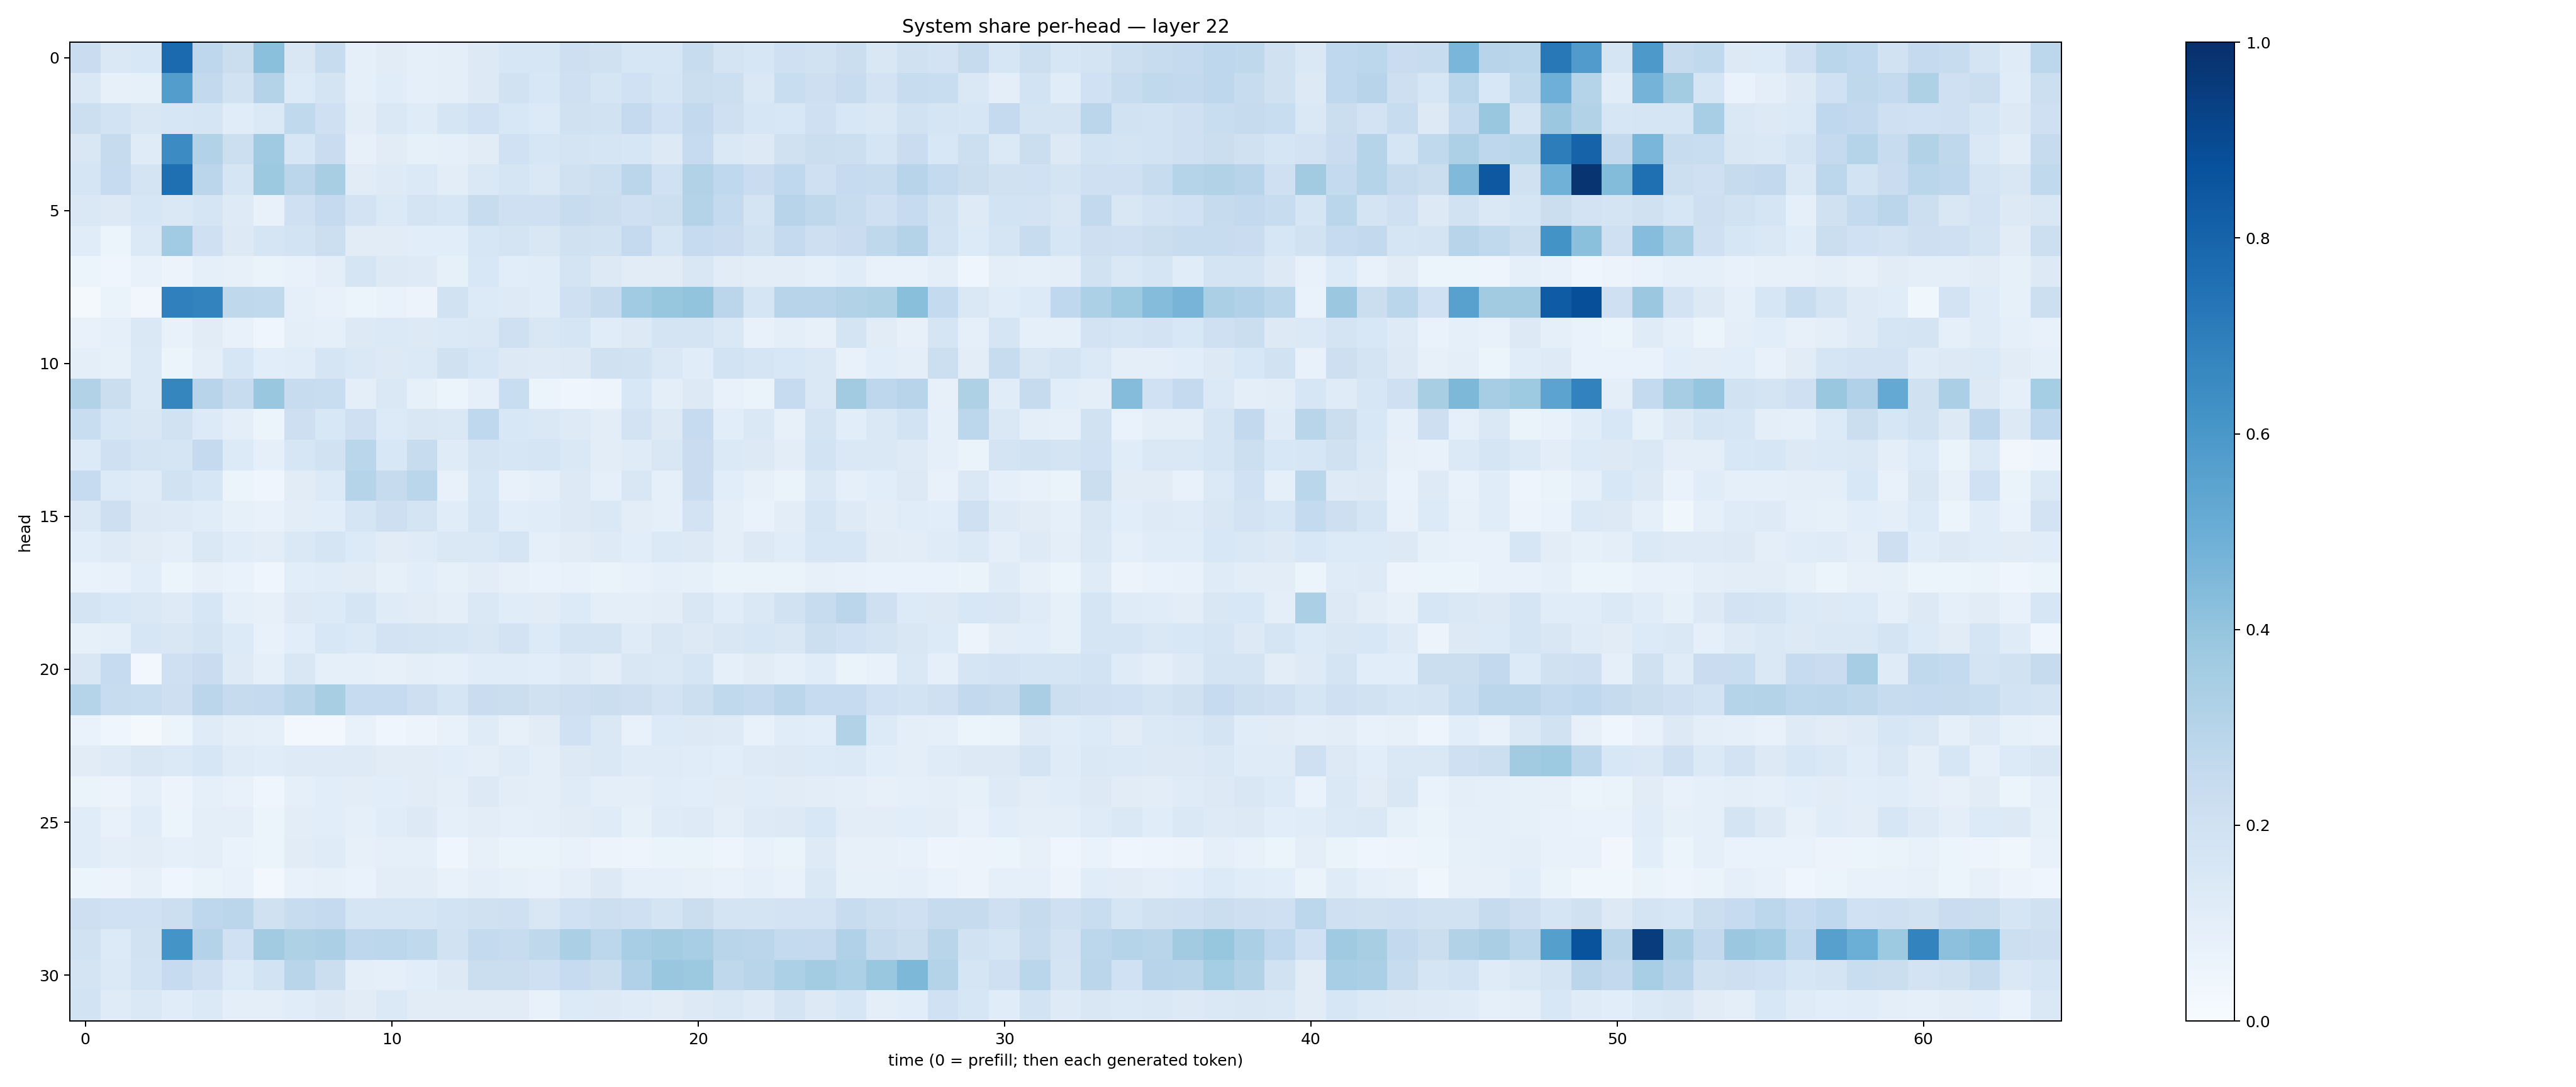

Source data for this figure (header and first rows):
0.2286484, 0.1471826, 0.15548883, 0.7763519, 0.27603465, 0.22468072, 0.4180431, 0.15208371, 0.24026448, 0.08968519, 0.112920724, 0.093253486, 0.09884732, 0.12916599, 0.15770379, 0.16195598, 0.21401691, 0.19654275, 0.15951881, 0.15715516, 0.23569386, 0.17649075, 0.15802634, 0.20520915
0.1436, 0.07929, 0.08337, 0.5712, 0.2603, 0.194, 0.307, 0.1331, 0.1721, 0.09047, 0.1172, 0.09187, 0.09677, 0.1251, 0.1923, 0.1553, 0.2079, 0.165, 0.2026, 0.1699, 0.2226, 0.2182, 0.1435, 0.231
0.2179, 0.1859, 0.1516, 0.16, 0.167, 0.1136, 0.1369, 0.2626, 0.208, 0.1018, 0.1453, 0.1177, 0.1669, 0.2021, 0.1525, 0.1344, 0.1956, 0.1937, 0.251, 0.2008, 0.261, 0.2091, 0.1638, 0.1545
0.1521, 0.2441, 0.1195, 0.6459, 0.3097, 0.2151, 0.371, 0.163, 0.2279, 0.07925, 0.1127, 0.08507, 0.08964, 0.1095, 0.2012, 0.1638, 0.1723, 0.1668, 0.1613, 0.127, 0.2463, 0.1471, 0.1263, 0.1986
0.1694, 0.2496, 0.1772, 0.7539, 0.2821, 0.1666, 0.3774, 0.2851, 0.341, 0.1131, 0.123, 0.1396, 0.1022, 0.143, 0.1699, 0.141, 0.1967, 0.217, 0.2822, 0.1996, 0.312, 0.2665, 0.2281, 0.2679
0.1429, 0.1295, 0.1629, 0.1468, 0.165, 0.1225, 0.07729, 0.2044, 0.2503, 0.1806, 0.1402, 0.1722, 0.1597, 0.2356, 0.2099, 0.2088, 0.2367, 0.2219, 0.2101, 0.2186, 0.3078, 0.256, 0.1757, 0.2948
0.1153, 0.06208, 0.1377, 0.3648, 0.2065, 0.1268, 0.1706, 0.1874, 0.218, 0.113, 0.1094, 0.1089, 0.1081, 0.1586, 0.1756, 0.1513, 0.1958, 0.1924, 0.2531, 0.1691, 0.2494, 0.2286, 0.1912, 0.2513
0.05119, 0.04087, 0.07272, 0.05808, 0.08899, 0.08179, 0.06557, 0.07366, 0.09506, 0.1648, 0.1262, 0.124, 0.08405, 0.1553, 0.1082, 0.1155, 0.1793, 0.1275, 0.1115, 0.1117, 0.1497, 0.1096, 0.1051, 0.1022
0.02295, 0.0656, 0.03167, 0.6892, 0.6788, 0.273, 0.264, 0.08721, 0.07659, 0.05416, 0.06884, 0.05533, 0.1876, 0.1332, 0.1236, 0.1146, 0.2033, 0.243, 0.3647, 0.3923, 0.3986, 0.2836, 0.1672, 0.2958
0.07081, 0.08778, 0.1415, 0.07087, 0.1123, 0.07139, 0.04302, 0.1016, 0.09055, 0.1328, 0.1372, 0.1322, 0.1404, 0.1456, 0.2049, 0.15, 0.1715, 0.1144, 0.1294, 0.1726, 0.177, 0.1439, 0.0754, 0.1015
0.09933, 0.0851, 0.1382, 0.06029, 0.09486, 0.1634, 0.1084, 0.1148, 0.1686, 0.1436, 0.1318, 0.1399, 0.1987, 0.1632, 0.1253, 0.1227, 0.1295, 0.1984, 0.1947, 0.148, 0.1157, 0.186, 0.1699, 0.1544
0.3134, 0.2202, 0.1388, 0.6715, 0.2955, 0.2359, 0.3897, 0.2349, 0.234, 0.0983, 0.1433, 0.08228, 0.05116, 0.09196, 0.2314, 0.0527, 0.04657, 0.04982, 0.1525, 0.09823, 0.1264, 0.07303, 0.06323, 0.2475
0.2314, 0.1627, 0.1513, 0.1888, 0.135, 0.09577, 0.05925, 0.2115, 0.1549, 0.2075, 0.1329, 0.1492, 0.145, 0.2679, 0.1537, 0.141, 0.1228, 0.1029, 0.1814, 0.1317, 0.249, 0.1069, 0.1443, 0.07846
0.1334, 0.204, 0.1751, 0.1652, 0.2532, 0.136, 0.09232, 0.1586, 0.1942, 0.2854, 0.1558, 0.2381, 0.1183, 0.1761, 0.1603, 0.1691, 0.1442, 0.1053, 0.1179, 0.1512, 0.2268, 0.138, 0.1307, 0.1033
0.2486, 0.1333, 0.1182, 0.1919, 0.1601, 0.06123, 0.04362, 0.1112, 0.1364, 0.2985, 0.2435, 0.2869, 0.07491, 0.1627, 0.07381, 0.08731, 0.1257, 0.09341, 0.1508, 0.09125, 0.2296, 0.1078, 0.08171, 0.06403
0.1474, 0.2131, 0.1264, 0.1227, 0.1135, 0.08219, 0.07247, 0.1026, 0.1055, 0.1672, 0.2123, 0.1753, 0.1147, 0.1702, 0.1092, 0.1167, 0.1306, 0.142, 0.1039, 0.09242, 0.1821, 0.09588, 0.07008, 0.1033
0.1081, 0.1215, 0.112, 0.09649, 0.1453, 0.1164, 0.1039, 0.1456, 0.1705, 0.1342, 0.1105, 0.1183, 0.1463, 0.1447, 0.1704, 0.09351, 0.1127, 0.1219, 0.1073, 0.1379, 0.1326, 0.09529, 0.1324, 0.1171
0.06969, 0.07471, 0.1083, 0.05241, 0.07819, 0.06687, 0.04092, 0.1082, 0.1143, 0.1121, 0.08541, 0.1055, 0.08447, 0.1043, 0.08149, 0.06882, 0.07776, 0.06552, 0.07302, 0.08744, 0.08588, 0.0643, 0.06411, 0.06343
0.1723, 0.1525, 0.1446, 0.123, 0.1578, 0.09253, 0.07863, 0.1263, 0.133, 0.1705, 0.121, 0.111, 0.09535, 0.1439, 0.1151, 0.1115, 0.134, 0.09434, 0.09632, 0.102, 0.1485, 0.1154, 0.1409, 0.1925
0.08414, 0.08717, 0.1596, 0.1494, 0.1734, 0.1335, 0.07735, 0.1062, 0.153, 0.1402, 0.1833, 0.1745, 0.1649, 0.1493, 0.1829, 0.1357, 0.1727, 0.1727, 0.1184, 0.1515, 0.1293, 0.1509, 0.1613, 0.1491
0.1497, 0.2485, 0.02368, 0.2055, 0.2279, 0.1241, 0.0883, 0.1503, 0.09168, 0.09186, 0.0819, 0.09579, 0.08916, 0.1135, 0.1169, 0.107, 0.1231, 0.1038, 0.1504, 0.1483, 0.1704, 0.09202, 0.1113, 0.09077
0.2972, 0.2368, 0.2316, 0.2127, 0.2833, 0.244, 0.2525, 0.2894, 0.3426, 0.2474, 0.2466, 0.2119, 0.1696, 0.2267, 0.2216, 0.1958, 0.2148, 0.2232, 0.2111, 0.1815, 0.2178, 0.264, 0.2535, 0.2841
0.06844, 0.04375, 0.01892, 0.06029, 0.1184, 0.09816, 0.09087, 0.02564, 0.02611, 0.07246, 0.04517, 0.05846, 0.07407, 0.1189, 0.07885, 0.1111, 0.2026, 0.1447, 0.07748, 0.1363, 0.1305, 0.1227, 0.0756, 0.1149
0.1116, 0.123, 0.1496, 0.1377, 0.1567, 0.1187, 0.1134, 0.1228, 0.1233, 0.1242, 0.1107, 0.1096, 0.1081, 0.1006, 0.1194, 0.09979, 0.1278, 0.1476, 0.118, 0.1193, 0.117, 0.1078, 0.1221, 0.1273
0.06543, 0.05528, 0.09166, 0.05625, 0.08835, 0.07629, 0.04264, 0.08644, 0.109, 0.1041, 0.1062, 0.1121, 0.1006, 0.126, 0.1053, 0.09412, 0.1172, 0.09724, 0.09534, 0.1163, 0.1066, 0.1126, 0.1138, 0.1127
0.1169, 0.07404, 0.1144, 0.06, 0.09826, 0.09823, 0.05445, 0.1019, 0.1063, 0.08781, 0.1138, 0.1308, 0.0917, 0.1025, 0.09216, 0.09542, 0.1121, 0.1207, 0.08499, 0.1177, 0.1219, 0.1015, 0.1237, 0.129
0.1136, 0.09548, 0.1048, 0.08857, 0.1001, 0.06867, 0.05373, 0.1113, 0.119, 0.079, 0.09079, 0.09033, 0.04556, 0.08104, 0.06409, 0.06421, 0.07047, 0.05774, 0.04991, 0.06495, 0.06466, 0.04929, 0.0775, 0.06436
0.05966, 0.05649, 0.08056, 0.04554, 0.06567, 0.075, 0.02721, 0.07587, 0.07944, 0.06645, 0.1047, 0.1037, 0.07041, 0.09889, 0.08255, 0.07763, 0.09422, 0.1263, 0.0866, 0.09232, 0.07962, 0.07251, 0.0936, 0.0735
0.2145, 0.202, 0.2004, 0.2159, 0.276, 0.2845, 0.1961, 0.2374, 0.2532, 0.1651, 0.168, 0.1645, 0.1853, 0.1975, 0.2048, 0.1523, 0.2017, 0.2181, 0.2055, 0.1795, 0.2213, 0.1784, 0.1794, 0.181
0.1891, 0.136, 0.1908, 0.614, 0.3057, 0.203, 0.3611, 0.3215, 0.3354, 0.2737, 0.2775, 0.2618, 0.1923, 0.2566, 0.2383, 0.2716, 0.3344, 0.28, 0.3442, 0.3559, 0.347, 0.2923, 0.2814, 0.256
0.1755, 0.1394, 0.1852, 0.2495, 0.2089, 0.1356, 0.1871, 0.2897, 0.222, 0.09829, 0.09311, 0.1064, 0.1325, 0.2237, 0.2191, 0.2066, 0.2484, 0.225, 0.3178, 0.3835, 0.3756, 0.273, 0.291, 0.3315
0.1865, 0.1194, 0.1444, 0.1139, 0.1396, 0.09486, 0.09811, 0.1158, 0.1307, 0.1128, 0.1406, 0.1122, 0.1099, 0.1121, 0.1099, 0.07157, 0.136, 0.1296, 0.1187, 0.1107, 0.1321, 0.1455, 0.1247, 0.177
